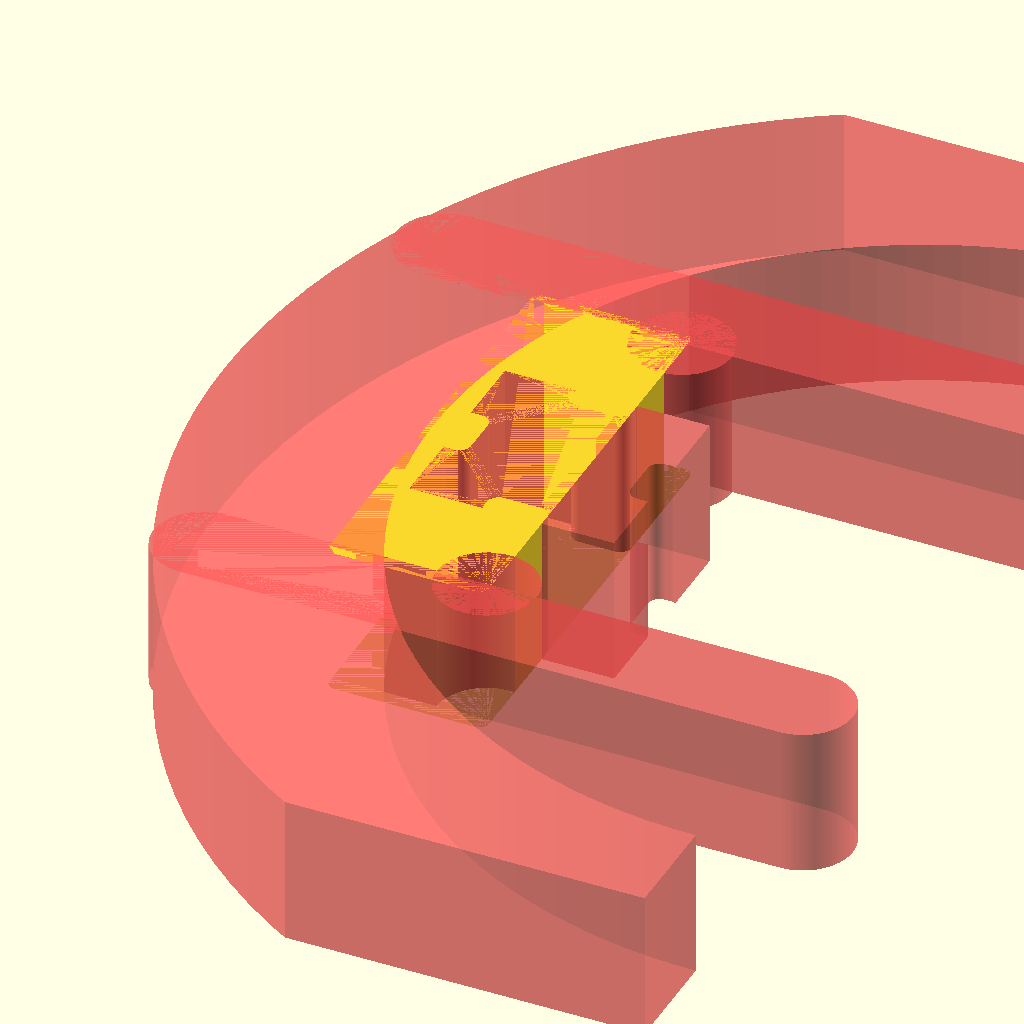
Cell 1 — every parameter at its default value.
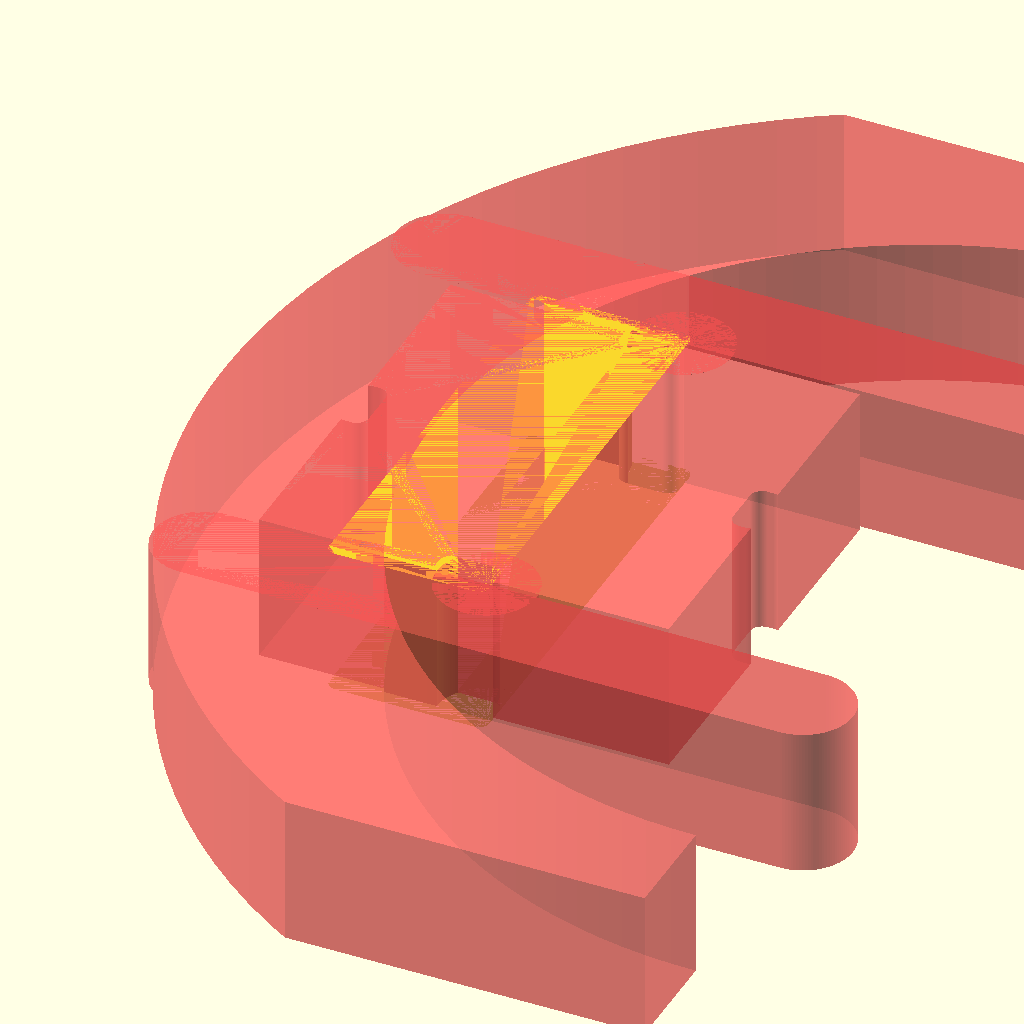
Cell 2 — extrusion_size set to 41, the other parameters unchanged.
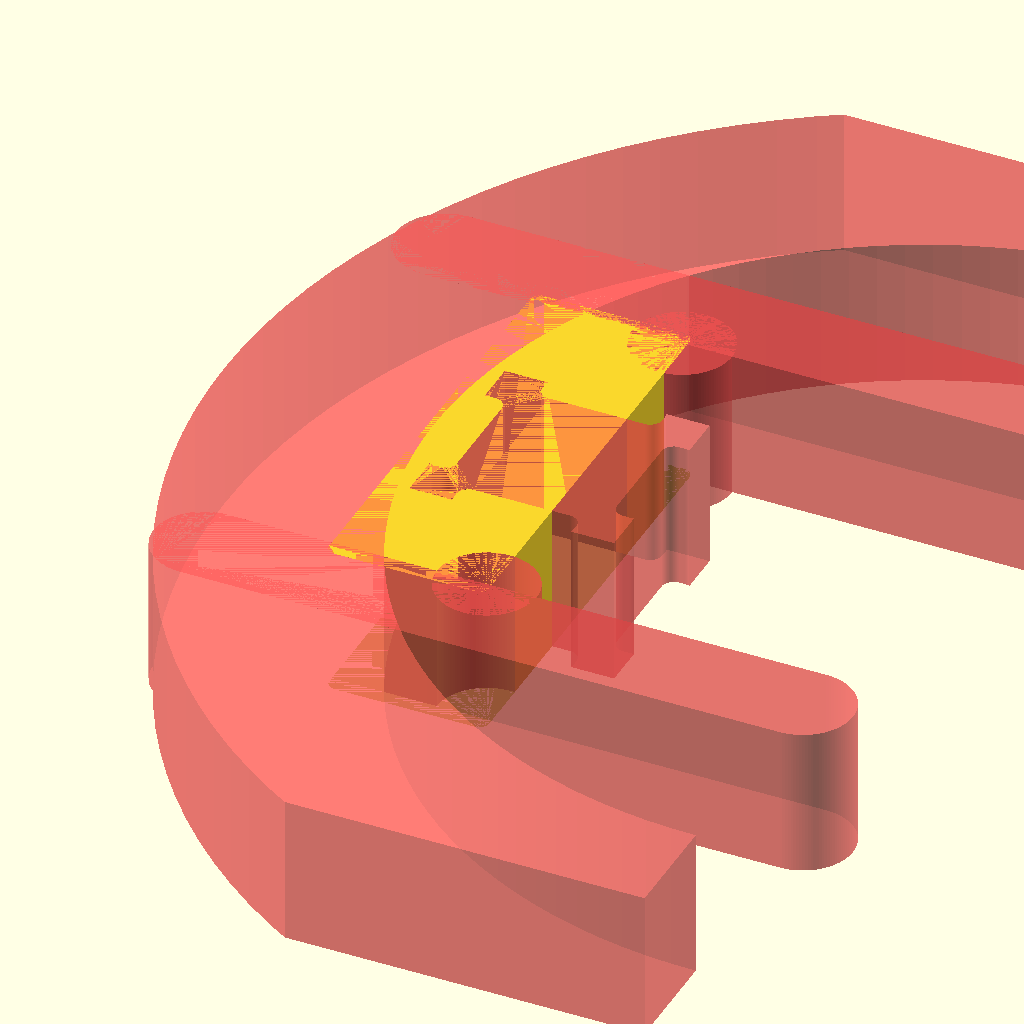
Cell 3: slot_width = 12 (everything else at default).
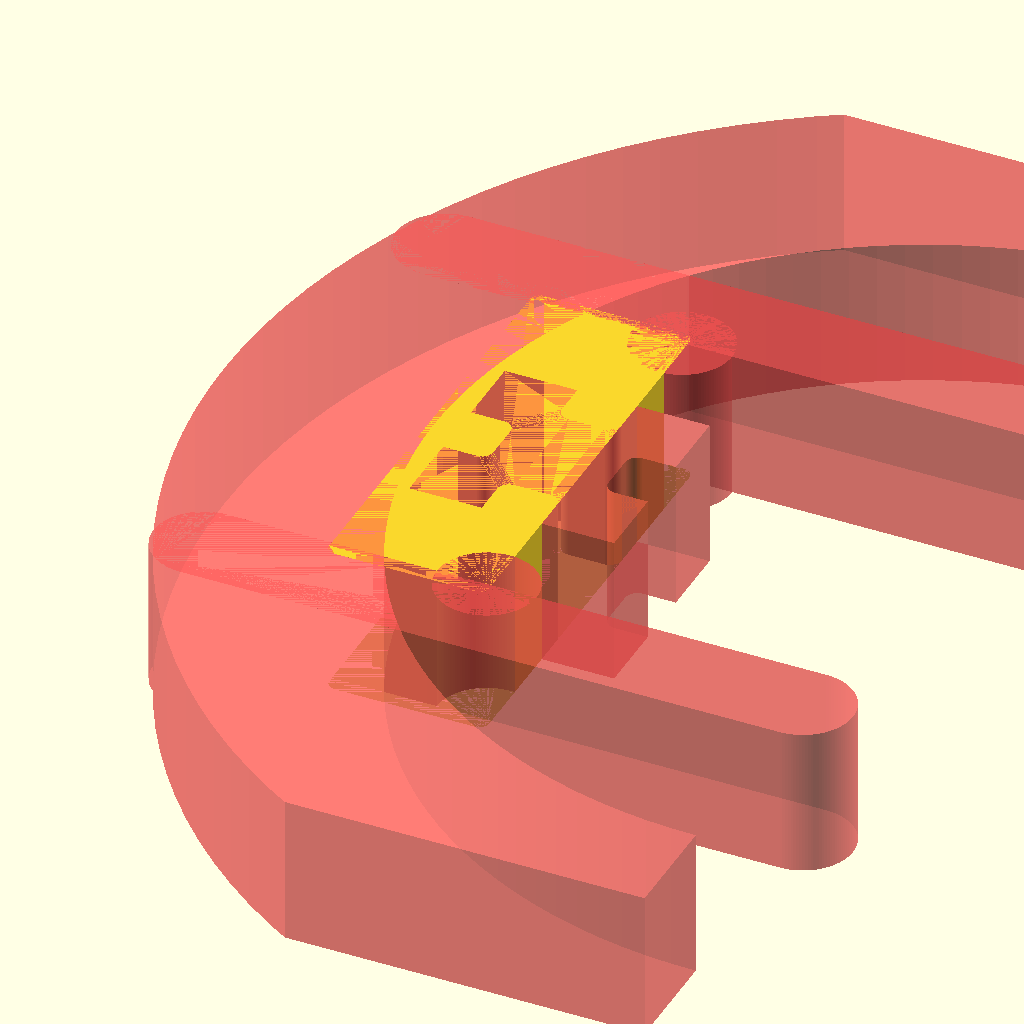
Cell 4: slot_depth = 3 (everything else at default).
All cells are drawn from one camera (rotation 55°, 0°, 25°, orthographic, colour scheme Cornfield), so only the parameter changes between them.
Source of the model, 3d-printer-parts/delta-tower-cover-mount.scad:
// Reference geometry for boolean design
// Units: mm

$fn = 120;

// --------------------
// Parameters
// --------------------

extrusion_size = 20.5;
slot_width = 6;
slot_depth = 1.5;
center_bore_d = 5;

cover_radius = 50;
cover_thickness = 1;
cover_height = 60;       // vertical extent of reference section

mount_tab_spacing = 42;

part_depth = 15;          // extrusion depth for preview/reference bodies


rods = true;
rod_dia = 10;
rod_spacing = mount_tab_spacing;
rod_offset_x = 2.5;

// --------------------
// Preview layout
// --------------------

reference_scene();


// --------------------
// Scene
// --------------------

module reference_scene() {
  difference() {
    linear_extrude(part_depth)
    translate([-5, 0, 0])
    rounded_rect(16, 45, 1, true);

    #extrusion_20x20();

    #translate([36.5, 0, 0])
    rounded_cover_2d();

    #translate([rod_offset_x, 0, 0])
    rods();
  }
}

module rods() {
  for(i = [-1, 1]) {
    translate([0, i * rod_spacing/2])
    cylinder(d = rod_dia, h = part_depth);
  }
}

// --------------------
// 20x20 extrusion
// centered at origin
// --------------------

module extrusion_20x20() {
  linear_extrude(part_depth)
  difference() {
    square([extrusion_size, extrusion_size], center = true);

    // Four 6 mm slots
    translate([0, extrusion_size/2 - slot_depth/2])
    slot_cutout(slot_width, slot_depth);

    rotate(90)
    translate([0, extrusion_size/2 - slot_depth/2])
    slot_cutout(slot_width, slot_depth);

    rotate(180)
    translate([0, extrusion_size/2 - slot_depth/2])
    slot_cutout(slot_width, slot_depth);

    rotate(270)
    translate([0, extrusion_size/2 - slot_depth/2])
    slot_cutout(slot_width, slot_depth);
  }
}

module slot_cutout(w, d) {
    rounded_rect(w, d * 2, 1.2, center = true);
}


// --------------------
// Rounded cover shell
// 1 mm thick, radius 70
// open on the right side
// --------------------

module rounded_cover_2d() {
  linear_extrude(part_depth)
    intersection() {
    difference() {
        circle(r = cover_radius + 20);
        circle(r = cover_radius - cover_thickness);
    }

    // Keep only left-side arc section
    polygon([
        [0, -cover_height],
        [-cover_radius - 20, -cover_height],
        [-cover_radius - 20, cover_height],
        [0, cover_height]
    ]);
  }

  // mount tab center markers, 42 mm apart
  for (y = [-mount_tab_spacing/2 - 5, mount_tab_spacing/2 + 5])
    hull() {
      translate([-60, y, 0])
      cylinder(h = part_depth, d = 10);
      translate([0, y, 0])
      cylinder(h = part_depth, d = 10);
    }
}


// --------------------
// Helpers
// --------------------

module rounded_rect(w, h, r, center = false) {
  translate(center ? [-w/2, -h/2] : [0, 0])
  hull() {
    translate([r, r]) circle(r = r);
    translate([w-r, r]) circle(r = r);
    translate([r, h-r]) circle(r = r);
    translate([w-r, h-r]) circle(r = r);
  }
}
Parameter table extracted from the source (name, type, default, range or options):
extrusion_size: number, default 20.5
slot_width: number, default 6
slot_depth: number, default 1.5
center_bore_d: number, default 5
cover_radius: number, default 50
cover_thickness: number, default 1
cover_height: number, default 60
mount_tab_spacing: number, default 42
part_depth: number, default 15
rods: bool, default true
rod_dia: number, default 10
rod_offset_x: number, default 2.5
